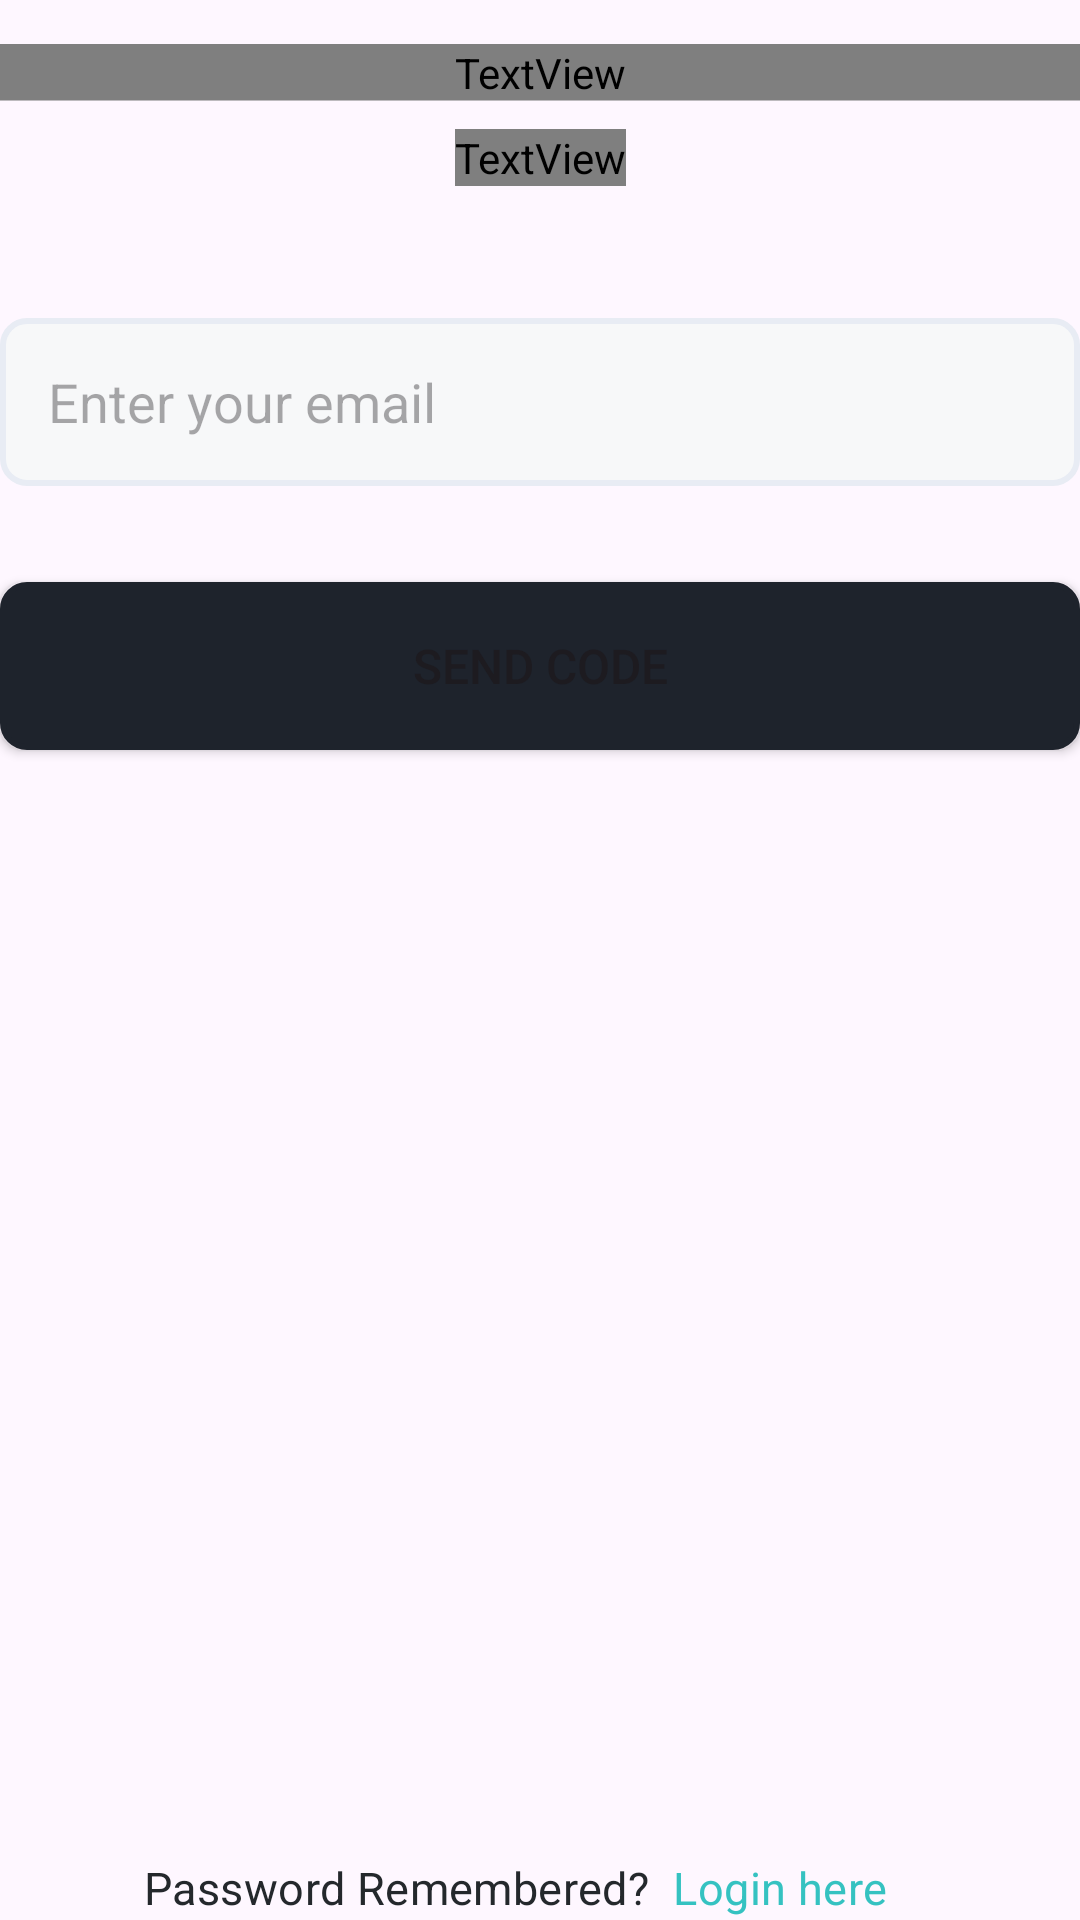

Here is an Android app screen rendered from its layout file. Give the layout XML and the strings, colors and styles it references.
<!-- AndroidManifest.xml: application theme Theme.Sijili -->
<!-- res/layout/activity_forget_password.xml -->
<?xml version="1.0" encoding="utf-8"?>
<androidx.constraintlayout.widget.ConstraintLayout xmlns:android="http://schemas.android.com/apk/res/android"
    xmlns:app="http://schemas.android.com/apk/res-auto"
    xmlns:tools="http://schemas.android.com/tools"
    android:layout_width="match_parent"
    android:layout_height="match_parent"
    android:layout_margin="24dp"
    tools:context=".ForgotPasswordActivity">
    <TextView
        android:id="@+id/forgot_pass_text"
        android:layout_width="match_parent"
        android:layout_height="wrap_content"
        android:layout_alignParentLeft="true"
        android:layout_alignParentTop="true"
        android:layout_alignParentRight="true"
        android:layout_marginTop="16dp"
        android:gravity="top"
        android:lineHeight="38sp"
        android:lineSpacingExtra="3sp"
        android:text="@string/forgot_pass_text"
        android:textAppearance="@style/hello_login"
        android:textSize="34sp"
        android:translationY="-1.5sp"
        app:layout_constraintEnd_toEndOf="parent"
        app:layout_constraintStart_toStartOf="parent"
        app:layout_constraintTop_toTopOf="parent" />

    <TextView
        android:id="@+id/textView2"
        android:layout_width="wrap_content"
        android:layout_height="wrap_content"
        android:layout_marginTop="8dp"
        android:text="@string/forgot_desc"
        android:textAppearance="@style/small_text"
        app:layout_constraintEnd_toEndOf="parent"
        app:layout_constraintStart_toStartOf="parent"
        app:layout_constraintTop_toBottomOf="@+id/forgot_pass_text" />

    <EditText
        android:id="@+id/enteredEmailForPass"
        android:layout_width="match_parent"
        android:layout_height="56dp"
        android:layout_marginTop="44dp"
        android:layout_weight="1"
        android:background="@drawable/edit_text_form"
        android:ems="10"
        android:hint="@string/email_regis"
        android:paddingStart="16dp"
        android:paddingEnd="16dp"
        app:layout_constraintEnd_toEndOf="parent"
        app:layout_constraintStart_toStartOf="parent"
        app:layout_constraintTop_toBottomOf="@+id/textView2" />

    <Button
        android:id="@+id/registre_btn"
        android:layout_width="match_parent"
        android:layout_height="56dp"
        android:layout_marginTop="32dp"
        android:background="@drawable/primary_button"
        android:paddingStart="16dp"
        android:paddingEnd="16dp"
        android:text="@string/send_code_btn"
        android:textSize="16dp"
        android:onClick="verifyOTP"
        app:layout_constraintBottom_toTopOf="@+id/linearLayout22"
        app:layout_constraintEnd_toEndOf="parent"
        app:layout_constraintStart_toStartOf="parent"
        app:layout_constraintTop_toBottomOf="@+id/enteredEmailForPass"
        app:layout_constraintVertical_bias="0" />

    <LinearLayout
        android:id="@+id/linearLayout22"
        android:layout_width="match_parent"
        android:layout_height="wrap_content"
        android:orientation="horizontal"
        app:layout_constraintBottom_toBottomOf="parent"
        app:layout_constraintEnd_toEndOf="parent"
        app:layout_constraintHorizontal_bias="0.0"
        app:layout_constraintStart_toStartOf="parent">

        <TextView
            android:id="@+id/don_t_have_"
            android:layout_width="wrap_content"
            android:layout_height="21dp"
            android:layout_alignParentLeft="true"
            android:layout_alignParentTop="true"
            android:layout_marginStart="48dp"
            android:layout_marginTop="32dp"
            android:gravity="center_horizontal|top"
            android:lineSpacingExtra="-2sp"
            android:paddingEnd="8dp"
            android:text="@string/remebered_"
            android:textAppearance="@style/don_t_have_"
            app:layout_constraintBottom_toBottomOf="parent"
            app:layout_constraintStart_toStartOf="parent"
            app:layout_constraintTop_toBottomOf="@+id/googleSignInButton"
            app:layout_constraintVertical_bias="0.728" />

        <TextView
            android:id="@+id/registre"
            android:layout_width="wrap_content"
            android:layout_height="21dp"
            android:layout_alignParentLeft="true"
            android:layout_alignParentTop="true"
            android:layout_marginTop="32dp"
            android:gravity="center_horizontal|top"
            android:lineSpacingExtra="-2sp"
            android:onClick="goToBackLogin"
            android:text="@string/login_"
            android:textAppearance="@style/registre"
            app:layout_constraintBottom_toBottomOf="parent"
            app:layout_constraintEnd_toEndOf="parent"
            app:layout_constraintHorizontal_bias="0.13"
            app:layout_constraintStart_toEndOf="@+id/don_t_have_"
            app:layout_constraintTop_toBottomOf="@+id/googleSignInButton"
            app:layout_constraintVertical_bias="0.728"
            tools:ignore="TouchTargetSizeCheck" />
    </LinearLayout>

</androidx.constraintlayout.widget.ConstraintLayout>
<!-- resources referenced by this layout -->
<resources>
  <!-- drawable edit_text_form (drawable) -->
  <layer-list xmlns:android="http://schemas.android.com/apk/res/android">
      <item>
          <shape android:shape="rectangle">
              <solid android:color="#F7F8F9" />
              <corners android:radius="8dp" /> 
              <stroke
                  android:width="2dp"
                  android:color="#E8ECF4" />
          </shape>
      </item>
  </layer-list>
  <!-- drawable primary_button (drawable) -->
  <layer-list xmlns:android="http://schemas.android.com/apk/res/android">
      <item>
          <shape android:shape="rectangle">
              <solid android:color="@color/primary" />
              <corners android:radius="8dp" /> 
              <stroke
                  android:width="2dp"
                  android:color="@color/primary" />
          </shape>
      </item>
  </layer-list>
  <string name="email_regis">
          Enter your email
      </string>
  <string name="forgot_desc">Don\'t worry! It occurs. Please enter the email address linked with your account.</string>
  <string name="forgot_pass_text">Forgot Password?</string>
  <string name="login_">Login here</string>
  <string name="remebered_">Password Remembered?</string>
  <string name="send_code_btn">Send Code</string>
  <style name="don_t_have_">
          <item name="android:textSize">15sp</item>
          <item name="android:letterSpacing">0.01</item>
          <item name="android:textColor">#24282C</item>
      </style>
  <style name="hello_login">
          <item name="android:textSize">30sp</item>
          <item name="android:letterSpacing">-0.01</item>
          <item name="android:textColor">#1E232C</item>
          <item name="android:lineHeight">80sp</item>
          <item name="android:fontFamily">@font/urbanistbold</item>
      </style>
  <style name="registre">
          <item name="android:textSize">15sp</item>
          <item name="android:letterSpacing">0.01</item>
          <item name="android:textColor">#35C2C1</item>
      </style>
  <style name="small_text">
          <item name="android:textSize">16sp</item>
          <item name="android:textColor">#8391A1</item>
          <item name="android:fontFamily">@font/urbanist</item>
  
      </style>
  <style name="Theme.Sijili" parent="Base.Theme.Sijili" />
  <color name="primary">#1E232C</color>
  <style name="Base.Theme.Sijili" parent="Theme.Material3.DayNight.NoActionBar">
          
           <item name="colorPrimary">@color/primary</item>
           <item name="colorSecondary">@color/secondary</item>
          <item name="colorError">@color/red</item>
          <item name="colorErrorContainer">@color/dark_red</item>
  
      </style>
  <color name="secondary">#35C2C1</color>
  <color name="red">#AE0000</color>
  <color name="dark_red">#6E0000</color>
</resources>
